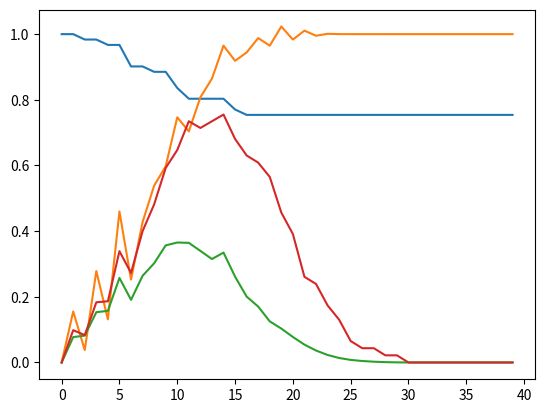

The matplotlib source for this figure:
import matplotlib.pyplot as plt
from random import *
from math import *

min_position = 0
max_position = 10

time_interval = 1.0

def get_mortality(age):
    calculated_mortality = 1.0/(2.0+exp(4.0-age/10.0))
    
    return calculated_mortality

def get_immunity(time_last_infected):
    calculated_immunity = (time_last_infected/(2.0/3.0)-0.12)/exp(time_last_infected/2.0-0.5)+0.2
    
    return calculated_immunity

def get_infectivity(time_last_infected):
    calculated_infectivity = (1.4*time_last_infected-1.4/29.0)/exp(0.5*time_last_infected-0.5/29.0)-0.048
    
    return calculated_infectivity

class Organism:
    def __init__(self, age, immunity, infectivity, mask_reduction, time_last_infected, x_position, y_position):
        self.age = age  # age in unit time (0-infinity)
        self.mortality = get_mortality(age)  # likelihood of death for each unit time infected (0-1)
        self.immunity = immunity  # immunity to death from each unit time infected (0-1)
        self.infectivity = infectivity  # coefficient of infectivity (0-1)
        self.mask_reduction = mask_reduction  # coefficient of mask reduction (0-1)
        self.time_last_infected = time_last_infected  # time since last infection started in unit time (0-infinity)
        
        self.__x_position = x_position  # x position (min position-max position)
        self.__y_position = y_position  # y position (min position-max position)

    def change_age(self):
        self.age += time_interval
        
    def change_mortality(self):
        self.mortality = get_mortality(self.age)
    
    def change_immunity(self):
        if self.time_last_infected > -1:
            self.immunity = self.immunity+(1.0-self.immunity)*get_immunity(self.time_last_infected)

    def change_infectivity(self):
        if self.time_last_infected > -1:
            self.infectivity = max(0, get_infectivity(self.time_last_infected))
    
    def reset_time_last_infected(self):
        self.time_last_infected = 0
        
    def change_time_last_infected(self):
        if self.time_last_infected > -1:
            self.time_last_infected += time_interval
    
    def get_x_position(self):
        return self.__x_position

    def get_y_position(self):
        return self.__y_position

    def change_position(self):
        self.__x_position = min(max_position, max(min_position, self.__x_position+time_interval*2.0-4.0*random()))
        self.__y_position = min(max_position, max(min_position, self.__y_position+time_interval*2.0-4.0*random()))
    
organisms = [Organism(age=randint(0,80), immunity=0, infectivity=0, mask_reduction=0, time_last_infected=-1, x_position=randint(0,10), y_position=randint(0,10)) for i in range(60)]
organisms.append(Organism(age=randint(0,10), immunity=0, infectivity=1.0, mask_reduction=0, time_last_infected=0, x_position=randint(0,10), y_position=randint(0,10)))

initial_count = len(organisms)

x_values = []
age_values = []
proportion_values = []
immunity_values = []
infectivity_values = []
proportion_infected_values = []

fig = plt.figure()

for k in range(40):
    plt.clf()
    
    for organism in organisms:
        plt.scatter(organism.get_x_position(), organism.get_y_position(), color=("red" if organism.infectivity > 0 else "green"))
    
    plt.pause(0.05)
    
    temp_organisms = organisms.copy()
    
    for i in range(len(temp_organisms)):
        for j in range(i, len(temp_organisms)):
            organism1 = organisms[i]
            organism2 = organisms[j]
            
            temp_organism1 = temp_organisms[i]
            temp_organism2 = temp_organisms[j]
            
            distance = ((organism1.get_x_position()-organism2.get_x_position())**2 + (organism1.get_y_position()-organism2.get_y_position())**2)**0.5
            
            volumetric_probability_coefficient = 1/(1+distance**3)
            
            if organism1.infectivity > 0:
                if organism2.infectivity == 0:
                    threshold = time_interval*volumetric_probability_coefficient*organism1.infectivity*((1.0-organism2.immunity)*((1.0-organism1.mask_reduction)*(1.0-organism2.mask_reduction)))
                    
                    if random() < threshold:
                        temp_organism2.reset_time_last_infected()
            elif organism2.infectivity > 0:
                threshold = time_interval*volumetric_probability_coefficient*organism2.infectivity*((1.0-organism1.immunity)*((1.0-organism1.mask_reduction)*(1.0-organism2.mask_reduction)))
                
                if random() < threshold:
                    temp_organism1.reset_time_last_infected()
    
    mean_age = 0        
    mean_immunity = 0
    mean_infectivity = 0
    proportion_infected = 0
    
    for temp_organism in temp_organisms:
        temp_organism.change_age()
        temp_organism.change_mortality()
        temp_organism.change_immunity()
        temp_organism.change_infectivity()
        temp_organism.change_position()
        temp_organism.change_time_last_infected()

        mortality = time_interval*temp_organism.mortality*temp_organism.infectivity*(1.0-temp_organism.immunity)
        
        if random() < mortality:
            temp_organisms.remove(temp_organism)
        else:
            mean_age += temp_organism.age
            mean_immunity += temp_organism.immunity
            mean_infectivity += temp_organism.infectivity
            proportion_infected += 1 if temp_organism.infectivity > 0 else 0
    
    mean_age /= len(temp_organisms)
    mean_immunity /= len(temp_organisms)
    mean_infectivity /= len(temp_organisms)
    proportion_infected /= len(temp_organisms)
    
    x_values.append(k)
    age_values.append(mean_age)
    proportion_values.append(len(temp_organisms)/initial_count)
    immunity_values.append(mean_immunity)
    infectivity_values.append(mean_infectivity)
    proportion_infected_values.append(proportion_infected)
    
    organisms = temp_organisms.copy()

plt.clf()

#plt.plot(x_values, age_values)
plt.plot(x_values, proportion_values)
plt.plot(x_values, immunity_values)
plt.plot(x_values, infectivity_values)
plt.plot(x_values, proportion_infected_values)

plt.show()